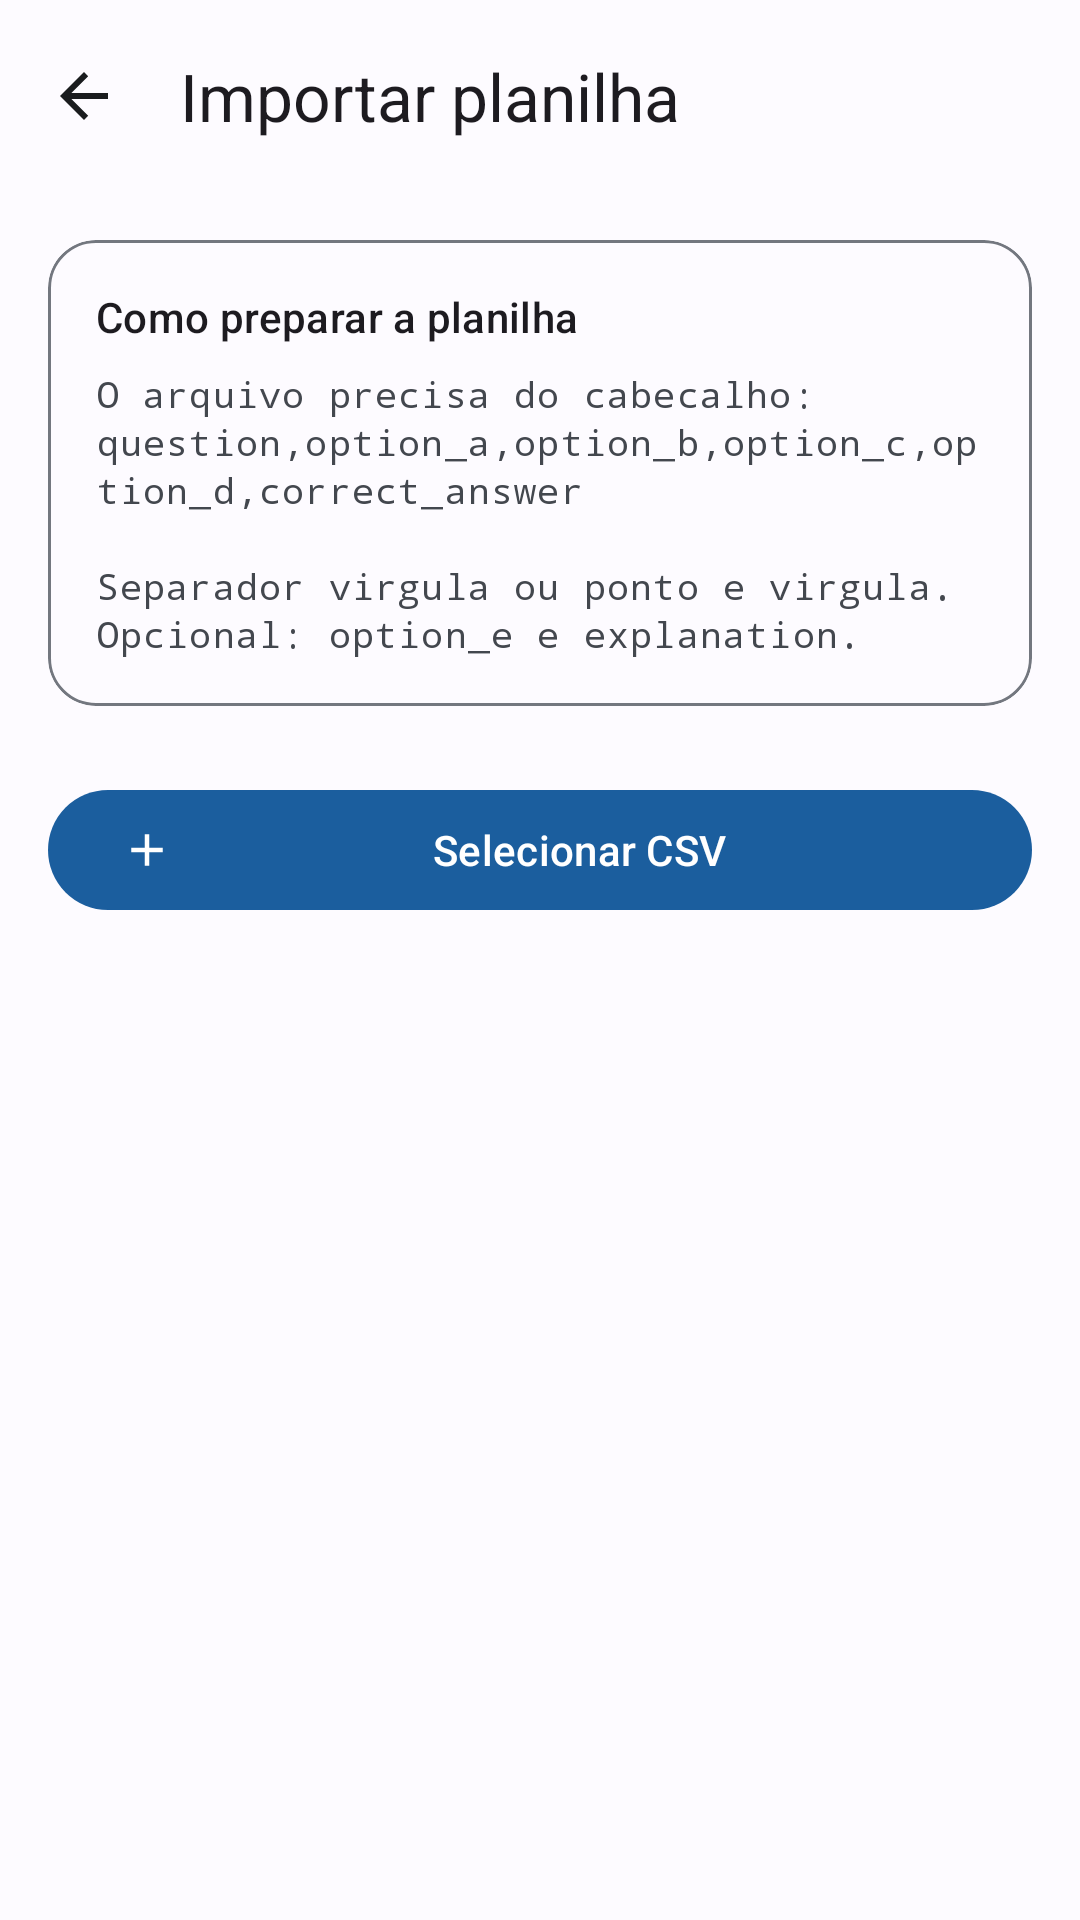

The Android layout XML behind this screen, and the referenced resources:
<!-- AndroidManifest.xml: application theme Theme.Cerebro -->
<!-- res/layout/activity_import.xml -->
<?xml version="1.0" encoding="utf-8"?>
<LinearLayout
    xmlns:android="http://schemas.android.com/apk/res/android"
    xmlns:app="http://schemas.android.com/apk/res-auto"
    xmlns:tools="http://schemas.android.com/tools"
    android:layout_width="match_parent"
    android:layout_height="match_parent"
    android:background="?android:attr/colorBackground"
    android:orientation="vertical">

    <com.google.android.material.appbar.MaterialToolbar
        android:id="@+id/toolbar"
        style="@style/Widget.Cerebro.Toolbar"
        android:layout_width="match_parent"
        android:layout_height="?attr/actionBarSize"
        app:navigationIcon="@drawable/ic_back"
        app:title="@string/title_import" />

    <ScrollView
        android:layout_width="match_parent"
        android:layout_height="match_parent"
        android:fillViewport="true">

        <LinearLayout
            android:layout_width="match_parent"
            android:layout_height="wrap_content"
            android:orientation="vertical"
            android:padding="@dimen/spacing_m">

            
            <LinearLayout
                android:id="@+id/state_initial"
                android:layout_width="match_parent"
                android:layout_height="wrap_content"
                android:orientation="vertical">

                <com.google.android.material.card.MaterialCardView
                    android:layout_width="match_parent"
                    android:layout_height="wrap_content"
                    app:cardCornerRadius="@dimen/card_corner"
                    app:cardElevation="0dp"
                    app:strokeColor="@color/outline"
                    app:strokeWidth="1dp">

                    <LinearLayout
                        android:layout_width="match_parent"
                        android:layout_height="wrap_content"
                        android:orientation="vertical"
                        android:padding="@dimen/spacing_m">

                        <com.google.android.material.textview.MaterialTextView
                            android:layout_width="match_parent"
                            android:layout_height="wrap_content"
                            android:text="@string/import_hint_title"
                            android:textAppearance="?attr/textAppearanceTitleSmall" />

                        <com.google.android.material.textview.MaterialTextView
                            android:layout_width="match_parent"
                            android:layout_height="wrap_content"
                            android:layout_marginTop="@dimen/spacing_s"
                            android:fontFamily="monospace"
                            android:text="@string/import_hint_body"
                            android:textAppearance="?attr/textAppearanceBodySmall"
                            android:textColor="?attr/colorOnSurfaceVariant" />
                    </LinearLayout>
                </com.google.android.material.card.MaterialCardView>

                <com.google.android.material.button.MaterialButton
                    android:id="@+id/button_select_file"
                    android:layout_width="match_parent"
                    android:layout_height="@dimen/touch_target_min"
                    android:layout_marginTop="@dimen/spacing_l"
                    android:text="@string/import_select_file"
                    app:icon="@drawable/ic_add" />
            </LinearLayout>

            
            <LinearLayout
                android:id="@+id/state_progress"
                android:layout_width="match_parent"
                android:layout_height="wrap_content"
                android:gravity="center"
                android:orientation="vertical"
                android:paddingTop="@dimen/spacing_xl"
                android:visibility="gone">

                <ProgressBar
                    android:id="@+id/progress_bar"
                    style="?android:attr/progressBarStyleHorizontal"
                    android:layout_width="match_parent"
                    android:layout_height="wrap_content"
                    android:indeterminate="true" />

                <com.google.android.material.textview.MaterialTextView
                    android:id="@+id/progress_label"
                    android:layout_width="match_parent"
                    android:layout_height="wrap_content"
                    android:layout_marginTop="@dimen/spacing_m"
                    android:gravity="center"
                    android:text="@string/import_progress_indeterminate"
                    android:textAppearance="?attr/textAppearanceBodyMedium" />

                <com.google.android.material.button.MaterialButton
                    android:id="@+id/button_cancel"
                    style="@style/Widget.Material3.Button.TextButton"
                    android:layout_width="wrap_content"
                    android:layout_height="@dimen/touch_target_min"
                    android:layout_marginTop="@dimen/spacing_m"
                    android:text="@string/import_cancel" />
            </LinearLayout>

            
            <LinearLayout
                android:id="@+id/state_report"
                android:layout_width="match_parent"
                android:layout_height="wrap_content"
                android:orientation="vertical"
                android:visibility="gone">

                <com.google.android.material.textview.MaterialTextView
                    android:layout_width="match_parent"
                    android:layout_height="wrap_content"
                    android:text="@string/import_report_title"
                    android:textAppearance="?attr/textAppearanceTitleMedium" />

                <com.google.android.material.textview.MaterialTextView
                    android:id="@+id/report_summary"
                    android:layout_width="match_parent"
                    android:layout_height="wrap_content"
                    android:layout_marginTop="@dimen/spacing_s"
                    android:textAppearance="?attr/textAppearanceBodyLarge"
                    tools:text="61 importadas · 4 atualizadas · 0 ignoradas · 1 com erro" />

                <com.google.android.material.textview.MaterialTextView
                    android:id="@+id/report_errors_title"
                    android:layout_width="match_parent"
                    android:layout_height="wrap_content"
                    android:layout_marginTop="@dimen/spacing_l"
                    android:text="@string/import_report_errors_title"
                    android:textAppearance="?attr/textAppearanceTitleSmall"
                    android:textColor="@color/feedback_wrong"
                    android:visibility="gone" />

                <com.google.android.material.textview.MaterialTextView
                    android:id="@+id/report_errors"
                    android:layout_width="match_parent"
                    android:layout_height="wrap_content"
                    android:layout_marginTop="@dimen/spacing_s"
                    android:fontFamily="monospace"
                    android:textAppearance="?attr/textAppearanceBodySmall"
                    android:visibility="gone"
                    tools:text="Linha 10: gabarito invalido" />

                <com.google.android.material.button.MaterialButton
                    android:id="@+id/button_choose_another"
                    android:layout_width="match_parent"
                    android:layout_height="@dimen/touch_target_min"
                    android:layout_marginTop="@dimen/spacing_l"
                    android:text="@string/import_choose_another" />

                <com.google.android.material.button.MaterialButton
                    android:id="@+id/button_back_to_decks"
                    style="@style/Widget.Material3.Button.TextButton"
                    android:layout_width="match_parent"
                    android:layout_height="@dimen/touch_target_min"
                    android:text="@string/study_back_to_decks" />
            </LinearLayout>

            
            <LinearLayout
                android:id="@+id/state_error"
                android:layout_width="match_parent"
                android:layout_height="wrap_content"
                android:orientation="vertical"
                android:visibility="gone">

                <com.google.android.material.textview.MaterialTextView
                    android:id="@+id/error_title"
                    android:layout_width="match_parent"
                    android:layout_height="wrap_content"
                    android:textAppearance="?attr/textAppearanceTitleMedium"
                    android:textColor="@color/feedback_wrong"
                    tools:text="Cabecalho invalido" />

                <com.google.android.material.textview.MaterialTextView
                    android:id="@+id/error_body"
                    android:layout_width="match_parent"
                    android:layout_height="wrap_content"
                    android:layout_marginTop="@dimen/spacing_s"
                    android:textAppearance="?attr/textAppearanceBodyMedium"
                    tools:text="Colunas esperadas: question, option_a" />

                <com.google.android.material.button.MaterialButton
                    android:id="@+id/button_try_again"
                    android:layout_width="match_parent"
                    android:layout_height="@dimen/touch_target_min"
                    android:layout_marginTop="@dimen/spacing_l"
                    android:text="@string/import_select_file" />
            </LinearLayout>
        </LinearLayout>
    </ScrollView>
</LinearLayout>
<!-- resources referenced by this layout -->
<resources>
  <color name="feedback_wrong">#B3261E</color>
  <color name="outline">#73777F</color>
  <dimen name="card_corner">16dp</dimen>
  <dimen name="spacing_l">24dp</dimen>
  <dimen name="spacing_m">16dp</dimen>
  <dimen name="spacing_s">8dp</dimen>
  <dimen name="spacing_xl">32dp</dimen>
  <dimen name="touch_target_min">48dp</dimen>
  <!-- drawable ic_add (drawable) -->
  <?xml version="1.0" encoding="utf-8"?>
  <vector xmlns:android="http://schemas.android.com/apk/res/android"
      android:width="24dp"
      android:height="24dp"
      android:viewportWidth="24"
      android:viewportHeight="24"
      android:tint="?attr/colorOnPrimaryContainer">
      <path
          android:fillColor="@android:color/white"
          android:pathData="M19,13h-6v6h-2v-6H5v-2h6V5h2v6h6v2z" />
  </vector>
  <!-- drawable ic_back (drawable) -->
  <?xml version="1.0" encoding="utf-8"?>
  <vector xmlns:android="http://schemas.android.com/apk/res/android"
      android:width="24dp"
      android:height="24dp"
      android:viewportWidth="24"
      android:viewportHeight="24"
      android:tint="?attr/colorOnSurface">
      <path
          android:fillColor="@android:color/white"
          android:pathData="M20,11H7.8l5.6,-5.6L12,4l-8,8 8,8 1.4,-1.4L7.8,13H20v-2z" />
  </vector>
  <string name="import_cancel">Cancelar</string>
  <string name="import_choose_another">Importar outro arquivo</string>
  <string name="import_hint_body">O arquivo precisa do cabecalho:\nquestion,option_a,option_b,option_c,option_d,correct_answer\n\nSeparador virgula ou ponto e virgula. Opcional: option_e e explanation.</string>
  <string name="import_hint_title">Como preparar a planilha</string>
  <string name="import_progress_indeterminate">Lendo planilha…</string>
  <string name="import_report_errors_title">Linhas com erro</string>
  <string name="import_report_title">Importacao concluida</string>
  <string name="import_select_file">Selecionar CSV</string>
  <string name="study_back_to_decks">Voltar aos simulados</string>
  <string name="title_import">Importar planilha</string>
  <style name="Widget.Cerebro.Toolbar" parent="Widget.Material3.Toolbar">
          <item name="titleTextAppearance">?attr/textAppearanceTitleLarge</item>
      </style>
  <style name="Theme.Cerebro" parent="Theme.Material3.DayNight.NoActionBar">
          <item name="colorPrimary">@color/brand_primary</item>
          <item name="colorOnPrimary">@android:color/white</item>
          <item name="colorPrimaryContainer">@color/brand_primary_dark</item>
          <item name="colorSecondary">@color/brand_secondary</item>
          <item name="colorTertiary">@color/brand_tertiary</item>
          <item name="android:colorBackground">@color/surface</item>
          <item name="colorSurface">@color/surface</item>
          <item name="colorSurfaceVariant">@color/surface_variant</item>
          <item name="colorOnSurface">@color/on_surface</item>
          <item name="colorOnSurfaceVariant">@color/on_surface_variant</item>
          <item name="colorOutline">@color/outline</item>
          <item name="materialAlertDialogTheme">@style/Theme.Cerebro.Dialog</item>
          <item name="android:statusBarColor">?attr/colorPrimary</item>
          <item name="android:windowLightStatusBar">false</item>
      </style>
  <color name="brand_primary">#1B5E9E</color>
  <color name="brand_primary_dark">#0F3D6B</color>
  <color name="brand_secondary">#2E7D66</color>
  <color name="brand_tertiary">#7A4E9E</color>
  <color name="surface">#FDFBFF</color>
  <color name="surface_variant">#E3E2E6</color>
  <color name="on_surface">#1A1C1E</color>
  <color name="on_surface_variant">#43474E</color>
  <style name="Theme.Cerebro.Dialog" parent="ThemeOverlay.Material3.MaterialAlertDialog">
          <item name="colorPrimary">@color/brand_primary</item>
      </style>
</resources>
